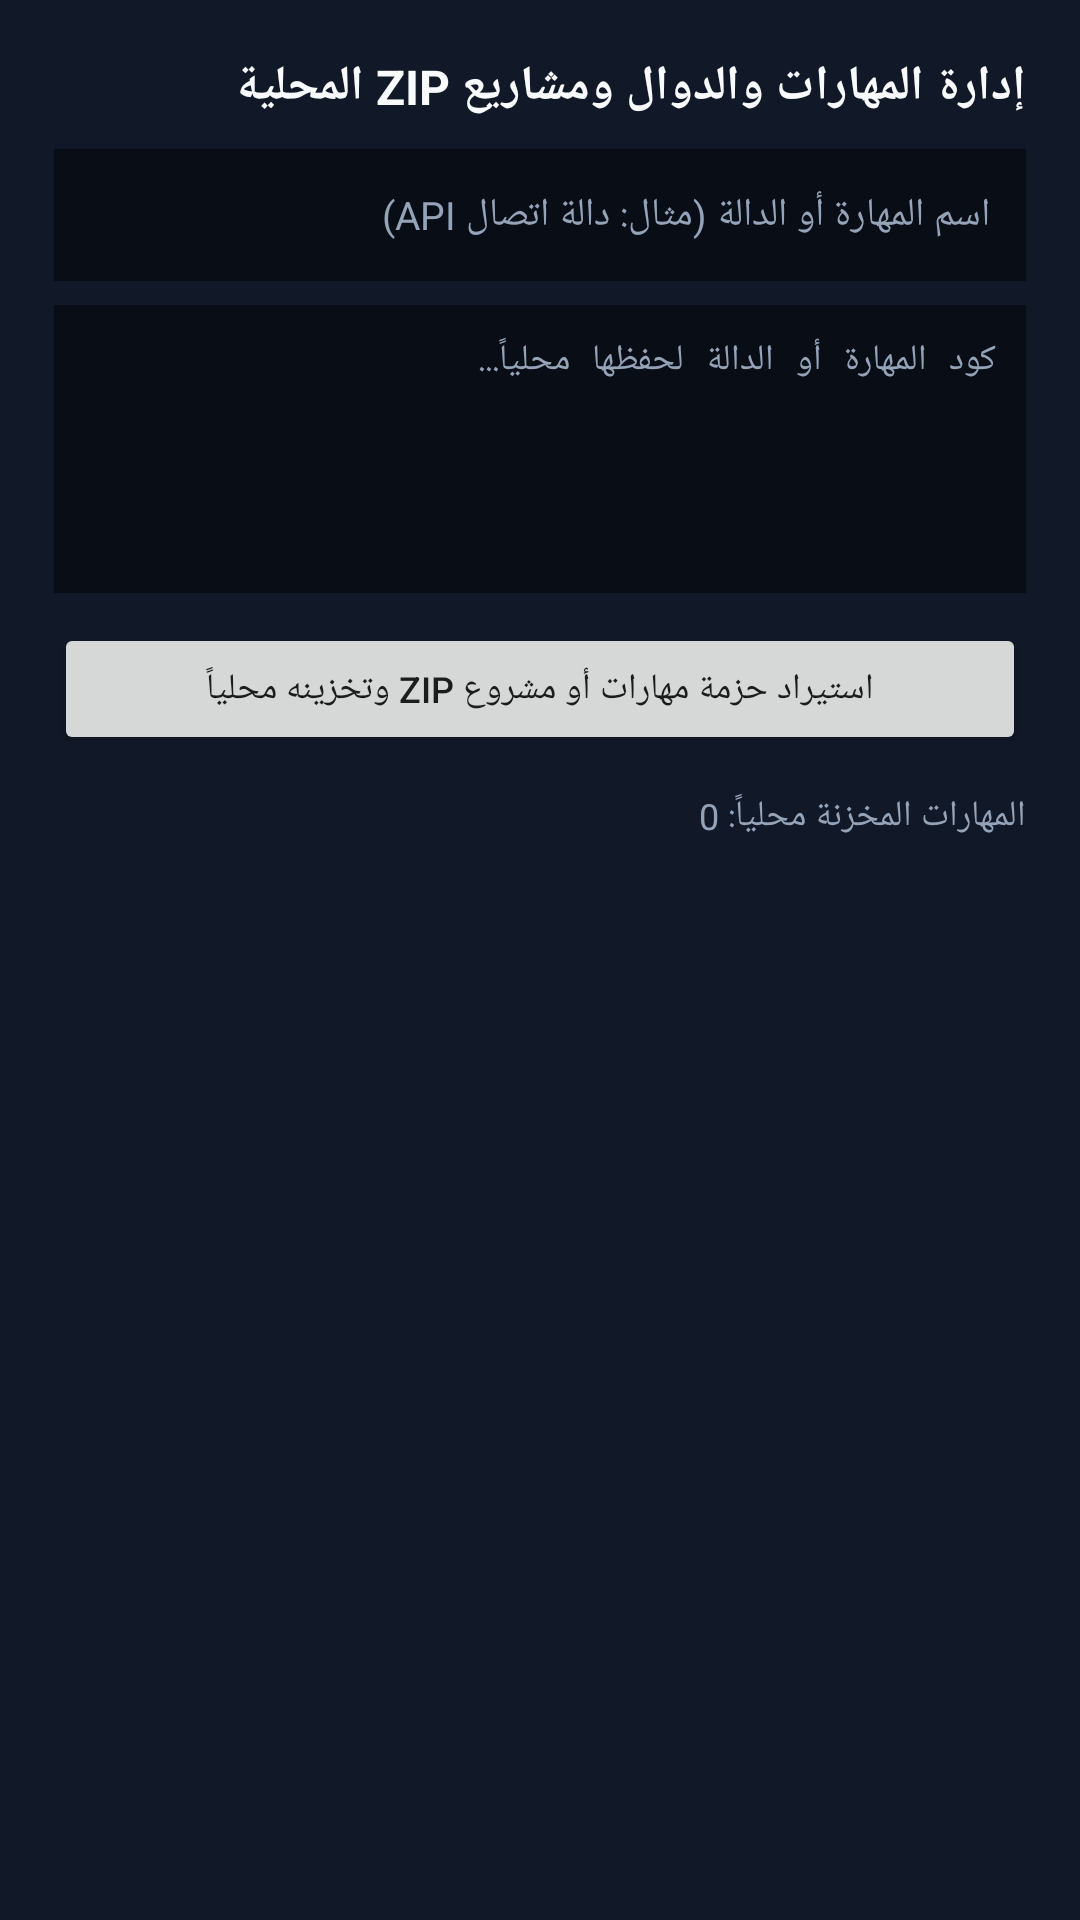

Write the Android layout XML for this screen, with the resource values it uses.
<!-- AndroidManifest.xml: application theme Theme.AppCompat.DayNight.NoActionBar -->
<!-- res/layout/dialog_skills_manager.xml -->
<?xml version="1.0" encoding="utf-8"?>
<LinearLayout xmlns:android="http://schemas.android.com/apk/res/android"
    android:layout_width="match_parent"
    android:layout_height="wrap_content"
    android:background="@color/gharb_surface"
    android:layoutDirection="rtl"
    android:orientation="vertical"
    android:padding="18dp">

    <TextView
        android:layout_width="match_parent"
        android:layout_height="wrap_content"
        android:text="إدارة المهارات والدوال ومشاريع ZIP المحلية"
        android:textColor="@color/gharb_text_primary"
        android:textSize="16sp"
        android:textStyle="bold" />

    <EditText
        android:id="@+id/etSkillName"
        android:layout_width="match_parent"
        android:layout_height="44dp"
        android:layout_marginTop="10dp"
        android:background="@color/gharb_editor_bg"
        android:hint="اسم المهارة أو الدالة (مثال: دالة اتصال API)"
        android:paddingHorizontal="12dp"
        android:textColor="@color/gharb_text_primary"
        android:textColorHint="@color/gharb_text_secondary"
        android:textSize="13sp" />

    <EditText
        android:id="@+id/etSkillCode"
        android:layout_width="match_parent"
        android:layout_height="96dp"
        android:layout_marginTop="8dp"
        android:background="@color/gharb_editor_bg"
        android:fontFamily="monospace"
        android:gravity="top|start"
        android:hint="كود المهارة أو الدالة لحفظها محلياً..."
        android:padding="10dp"
        android:textColor="#A7F3D0"
        android:textColorHint="@color/gharb_text_secondary"
        android:textSize="12sp" />

    <Button
        android:id="@+id/btnImportSkillZip"
        android:layout_width="match_parent"
        android:layout_height="44dp"
        android:layout_marginTop="10dp"
        android:text="استيراد حزمة مهارات أو مشروع ZIP وتخزينه محلياً"
        android:textSize="12sp" />

    <TextView
        android:id="@+id/tvStoredSkillsList"
        android:layout_width="match_parent"
        android:layout_height="wrap_content"
        android:layout_marginTop="12dp"
        android:text="المهارات المخزنة محلياً: 0"
        android:textColor="@color/gharb_text_secondary"
        android:textSize="12sp" />

</LinearLayout>
<!-- resources referenced by this layout -->
<resources>
  <color name="gharb_editor_bg">#090D16</color>
  <color name="gharb_surface">#111827</color>
  <color name="gharb_text_primary">#F8FAFC</color>
  <color name="gharb_text_secondary">#94A3B8</color>
</resources>
